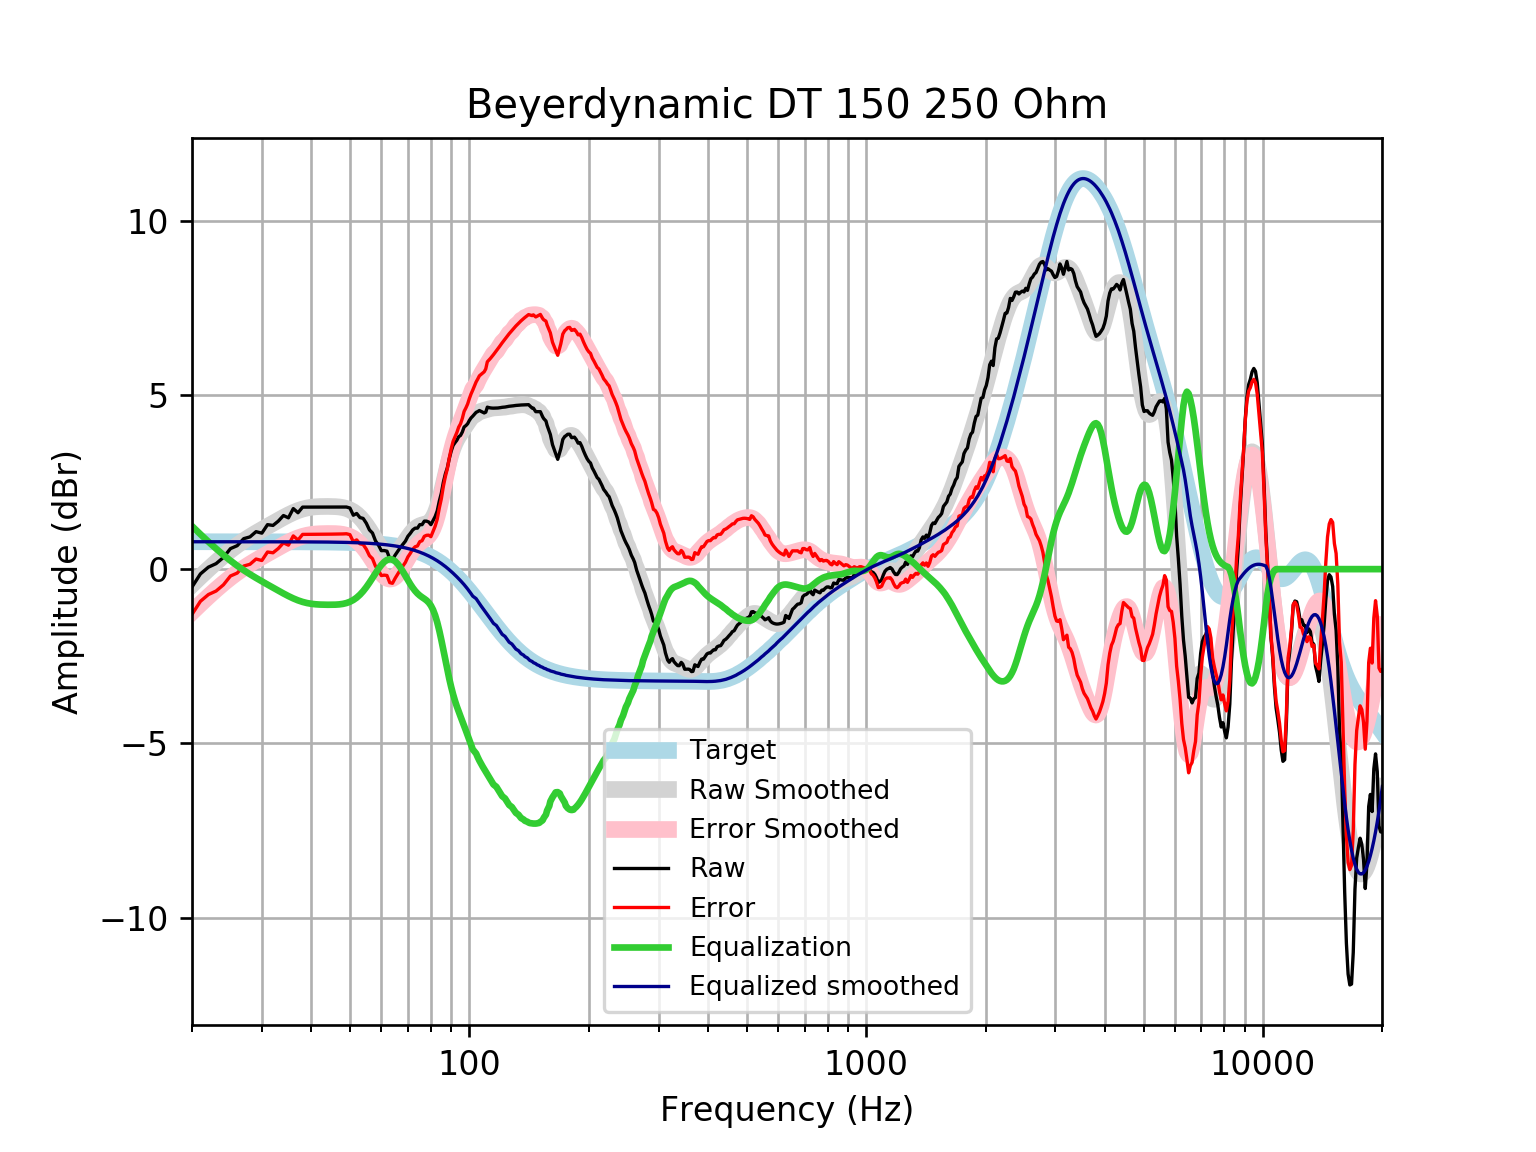

Data behind this chart, as committed beside it:
frequency, raw, error, smoothed, error_smoothed, equalization, equalized_raw, equalized_smoothed, target
20, -0.5139, -1.3, -0.4486, -1.234, 1.234, 0.7206, 0.7859, 0.7859
21, -0.1376, -0.9234, -0.2155, -1.001, 1.001, 0.8638, 0.7859, 0.7859
22, 0.05699, -0.7289, 0.0002598, -0.7856, 0.7856, 0.8426, 0.7859, 0.7858
23, 0.1574, -0.6284, 0.1987, -0.5871, 0.5871, 0.7446, 0.7858, 0.7858
24, 0.3353, -0.4505, 0.3798, -0.406, 0.406, 0.7413, 0.7858, 0.7858
25, 0.5889, -0.1969, 0.5423, -0.2435, 0.2435, 0.8323, 0.7857, 0.7857
26, 0.6728, -0.1128, 0.6875, -0.0982, 0.0982, 0.771, 0.7857, 0.7857
27, 0.874, 0.08841, 0.8168, 0.03124, -0.03124, 0.8427, 0.7856, 0.7856
28, 0.925, 0.1396, 0.9326, 0.1472, -0.1472, 0.7779, 0.7855, 0.7855
29, 1.075, 0.2898, 1.038, 0.2525, -0.2525, 0.8226, 0.7854, 0.7854
30, 1.033, 0.2476, 1.135, 0.3503, -0.3503, 0.6826, 0.7852, 0.7852
31, 1.276, 0.4913, 1.228, 0.4428, -0.4428, 0.8335, 0.785, 0.785
32, 1.254, 0.4693, 1.317, 0.5317, -0.5317, 0.7224, 0.7848, 0.7848
33, 1.377, 0.5923, 1.402, 0.6173, -0.6173, 0.7596, 0.7846, 0.7846
34, 1.538, 0.7535, 1.483, 0.6986, -0.6986, 0.8392, 0.7843, 0.7843
35, 1.472, 0.6882, 1.558, 0.7737, -0.7737, 0.6984, 0.7839, 0.7839
36, 1.737, 0.9532, 1.624, 0.8404, -0.8404, 0.8964, 0.7835, 0.7835
37, 1.618, 0.8352, 1.679, 0.8965, -0.8965, 0.7218, 0.783, 0.783
38, 1.779, 0.9967, 1.723, 0.9408, -0.9408, 0.8383, 0.7824, 0.7824
39, 1.779, 0.9974, 1.755, 0.9734, -0.9734, 0.8057, 0.7818, 0.7818
40, 1.779, 0.9982, 1.776, 0.9954, -0.9954, 0.7837, 0.781, 0.781
41, 1.779, 0.999, 1.789, 1.009, -1.009, 0.7702, 0.7801, 0.7801
42, 1.779, 1, 1.796, 1.017, -1.017, 0.7626, 0.7791, 0.7791
43, 1.779, 1.001, 1.798, 1.02, -1.02, 0.7587, 0.778, 0.7779
44, 1.779, 1.003, 1.799, 1.022, -1.022, 0.757, 0.7766, 0.7766
45, 1.779, 1.004, 1.797, 1.022, -1.022, 0.7572, 0.7752, 0.7751
46, 1.779, 1.006, 1.793, 1.019, -1.019, 0.7601, 0.7735, 0.7734
47, 1.779, 1.008, 1.783, 1.012, -1.012, 0.7675, 0.7715, 0.7715
48, 1.779, 1.01, 1.767, 0.9972, -0.9972, 0.7819, 0.7694, 0.7694
49, 1.782, 1.015, 1.74, 0.9731, -0.9731, 0.8087, 0.767, 0.767
50, 1.754, 0.9896, 1.701, 0.9367, -0.9367, 0.8171, 0.7643, 0.7642
51, 1.547, 0.7858, 1.647, 0.8857, -0.8857, 0.6613, 0.7612, 0.7612
52, 1.597, 0.839, 1.576, 0.8184, -0.8184, 0.7784, 0.7579, 0.7578
53, 1.48, 0.7259, 1.488, 0.734, -0.734, 0.746, 0.7541, 0.7541
54, 1.455, 0.7051, 1.383, 0.6327, -0.6327, 0.8222, 0.7499, 0.7499
55, 1.317, 0.5713, 1.262, 0.5165, -0.5165, 0.8001, 0.7453, 0.7453
56, 1.126, 0.3854, 1.129, 0.3885, -0.3885, 0.7371, 0.7402, 0.7401
57, 1.035, 0.3009, 0.9885, 0.2539, -0.2539, 0.7815, 0.7345, 0.7345
58, 0.8124, 0.08413, 0.8477, 0.1193, -0.1193, 0.6931, 0.7283, 0.7283
59, 0.6913, -0.03019, 0.7139, -0.007566, 0.007566, 0.6989, 0.7215, 0.7215
60, 0.5296, -0.1844, 0.5954, -0.1186, 0.1186, 0.6482, 0.714, 0.714
61, 0.5336, -0.1722, 0.4998, -0.206, 0.206, 0.7397, 0.7058, 0.7058
62, 0.5143, -0.1826, 0.4335, -0.2634, 0.2634, 0.7777, 0.6969, 0.6969
63, 0.3004, -0.3868, 0.4008, -0.2864, 0.2864, 0.5867, 0.6871, 0.6871
64, 0.2696, -0.4069, 0.4031, -0.2734, 0.2734, 0.5431, 0.6765, 0.6765
65, 0.4012, -0.2638, 0.4389, -0.2261, 0.2261, 0.6273, 0.665, 0.665
66, 0.5128, -0.1397, 0.5037, -0.1488, 0.1488, 0.6616, 0.6525, 0.6525
67, 0.6207, -0.01829, 0.591, -0.04805, 0.04805, 0.6688, 0.639, 0.639
68, 0.713, 0.08856, 0.6926, 0.06817, -0.06817, 0.6448, 0.6244, 0.6244
69, 0.8032, 0.1945, 0.8003, 0.1916, -0.1916, 0.6116, 0.6087, 0.6087
70, 0.9416, 0.3498, 0.9064, 0.3146, -0.3146, 0.6271, 0.5918, 0.5918
71, 1.028, 0.4542, 1.004, 0.4306, -0.4306, 0.5972, 0.5736, 0.5736
72, 1.125, 0.5713, 1.089, 0.535, -0.535, 0.5904, 0.5541, 0.5541
73, 1.176, 0.6424, 1.158, 0.6246, -0.6246, 0.5511, 0.5333, 0.5333
74, 1.176, 0.6647, 1.209, 0.6985, -0.6985, 0.4773, 0.511, 0.511
75, 1.276, 0.789, 1.245, 0.7578, -0.7578, 0.5185, 0.4873, 0.4873
76, 1.276, 0.8143, 1.268, 0.8062, -0.8062, 0.4701, 0.462, 0.4621
77, 1.377, 0.9416, 1.285, 0.8499, -0.8499, 0.527, 0.4352, 0.4353
78, 1.377, 0.97, 1.304, 0.8975, -0.8975, 0.4794, 0.4068, 0.4068
79, 1.352, 0.9754, 1.336, 0.9592, -0.9592, 0.393, 0.3767, 0.3768
... 553 more rows
